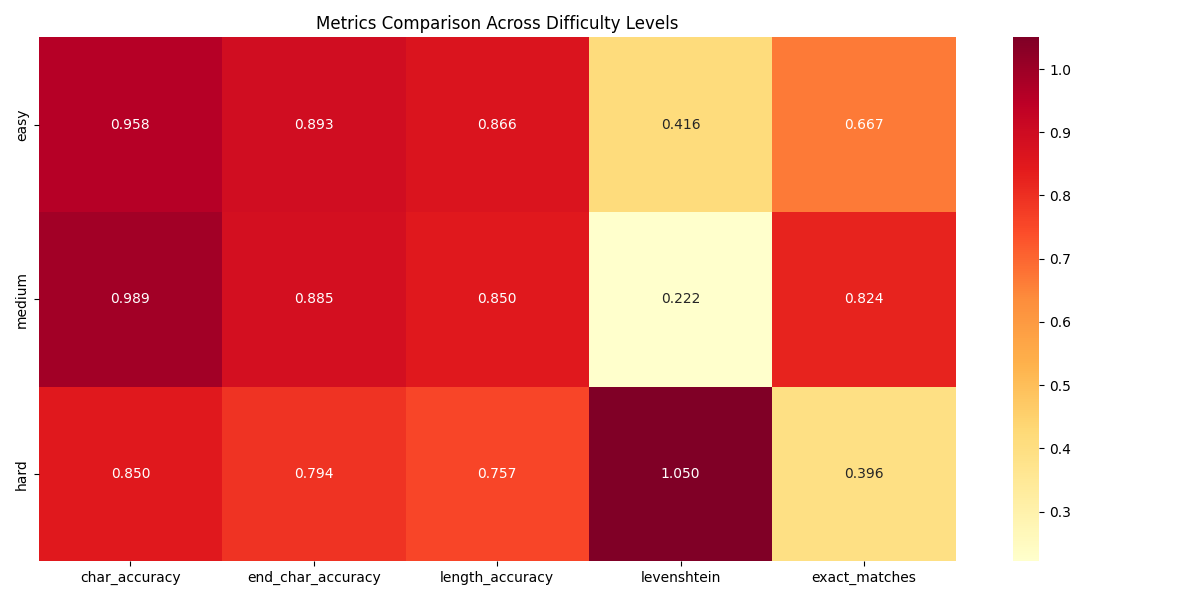

The file beside this chart, header and first rows:
, easy, medium, hard
char_accuracy, 0.9576, 0.989, 0.8505
end_char_accuracy, 0.8932, 0.8851, 0.7945
length_accuracy, 0.8657, 0.8496, 0.7572
levenshtein, 0.4157, 0.2216, 1.05
exact_matches, 0.6675, 0.8241, 0.3956
